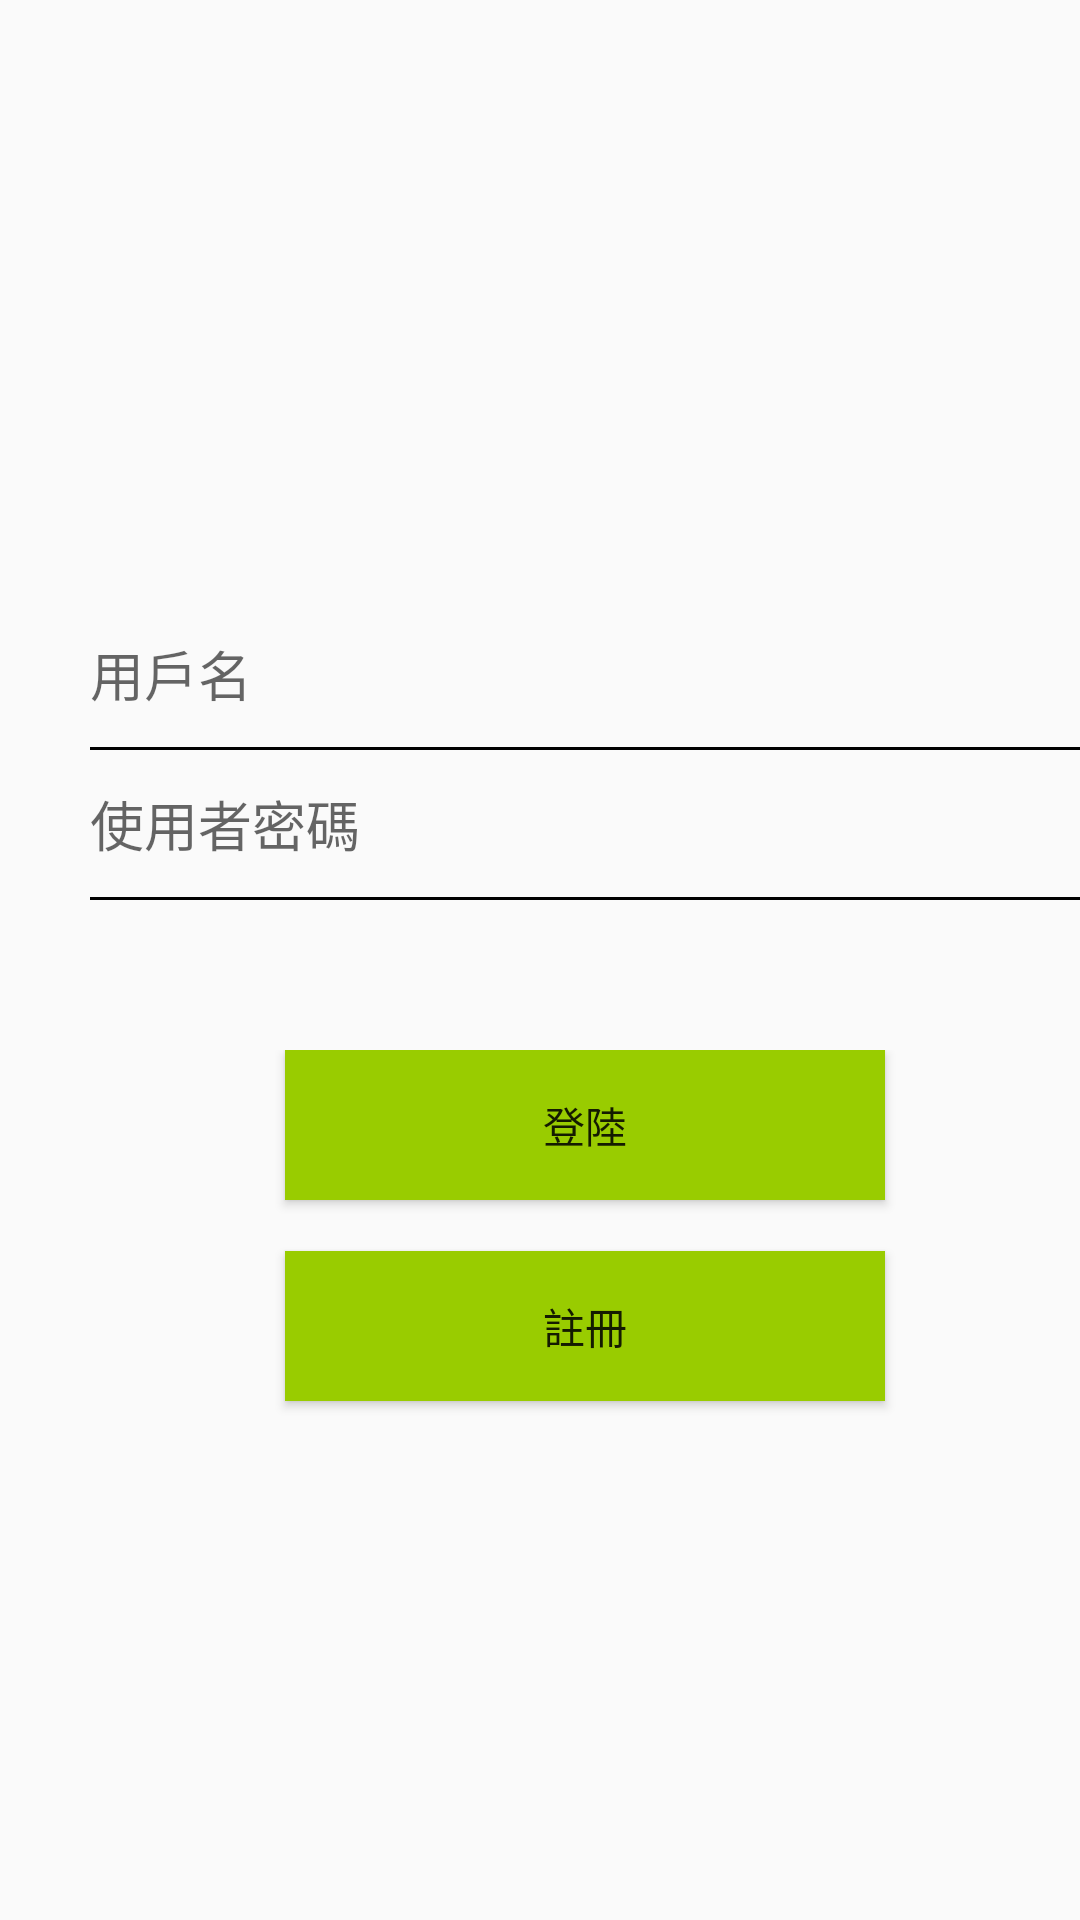

Write the Android layout XML for this screen, with the resource values it uses.
<!-- AndroidManifest.xml: activity theme myTheme -->
<!-- res/layout/activity_login.xml -->
<?xml version="1.0" encoding="utf-8"?>
<android.support.constraint.ConstraintLayout xmlns:android="http://schemas.android.com/apk/res/android"
    xmlns:app="http://schemas.android.com/apk/res-auto"
    xmlns:tools="http://schemas.android.com/tools"
    android:layout_width="match_parent"
    android:layout_height="match_parent"
    tools:context="com.example.kebohan.myapplication.LoginActivity"
    android:background="@drawable/colorfulbackground">

    <LinearLayout
        android:layout_width="match_parent"
        android:layout_height="match_parent"
        android:orientation="vertical">

        <LinearLayout
            android:id="@+id/linear"
            android:layout_width="match_parent"
            android:layout_height="200dp"
            android:orientation="horizontal">

        </LinearLayout>

        <LinearLayout
            android:layout_width="match_parent"
            android:layout_height="wrap_content"
            android:orientation="vertical">

            <LinearLayout
                android:layout_width="match_parent"
                android:layout_height="match_parent"
                android:layout_weight="1"
                android:orientation="horizontal">

                <LinearLayout
                    android:layout_width="wrap_content"
                    android:layout_height="match_parent"
                    android:layout_weight="1"
                    android:orientation="vertical"></LinearLayout>

                <EditText
                    android:id="@+id/username"
                    android:layout_width="300dp"
                    android:layout_height="50dp"
                    android:layout_weight="1"
                    android:background="@android:color/transparent"
                    android:drawableBottom="@drawable/line"
                    android:ems="10"
                    android:hint="@string/user"
                    android:inputType="textPersonName" />
            </LinearLayout>

        </LinearLayout>

        <LinearLayout
            android:layout_width="match_parent"
            android:layout_height="wrap_content"

            android:orientation="vertical">

            <LinearLayout
                android:layout_width="match_parent"
                android:layout_height="match_parent"
                android:layout_weight="1"
                android:orientation="horizontal">

                <LinearLayout
                    android:layout_width="wrap_content"
                    android:layout_height="match_parent"
                    android:layout_weight="1"
                    android:orientation="vertical"></LinearLayout>

                <EditText
                    android:id="@+id/userpassword"
                    android:layout_width="300dp"
                    android:layout_height="50dp"
                    android:layout_weight="1"
                    android:background="@android:color/transparent"
                    android:drawableBottom="@drawable/line"
                    android:ems="10"
                    android:hint="@string/user_password"
                    android:inputType="textPassword" />
            </LinearLayout>

        </LinearLayout>

        <LinearLayout
            android:layout_width="match_parent"
            android:layout_height="200dp"
            android:orientation="vertical">

            <LinearLayout
                android:layout_width="match_parent"
                android:layout_height="50dp"
                android:orientation="vertical"></LinearLayout>

            <LinearLayout
                android:layout_width="match_parent"
                android:layout_height="match_parent"
                android:orientation="horizontal">

                <LinearLayout
                    android:layout_width="80dp"
                    android:layout_height="match_parent"
                    android:layout_alignParentTop="true"
                    android:layout_toLeftOf="@+id/login_button"
                    android:layout_toStartOf="@+id/login_button"
                    android:orientation="vertical">

                </LinearLayout>

                <RelativeLayout
                    android:layout_width="match_parent"
                    android:layout_height="match_parent">

                    <Button
                        android:id="@+id/login_button"
                        android:layout_width="200dp"
                        android:layout_height="50dp"
                        android:layout_alignParentLeft="true"
                        android:layout_alignParentStart="true"
                        android:layout_alignParentTop="true"
                        android:layout_marginLeft="15dp"
                        android:layout_marginStart="15dp"
                        android:layout_weight="1"
                        android:background="@android:color/holo_green_light"
                        android:text="@string/action_sign_in" />

                    <Button
                        android:id="@+id/sign_in_button"
                        android:layout_width="200dp"
                        android:layout_height="50dp"
                        android:layout_alignLeft="@+id/login_button"
                        android:layout_alignStart="@+id/login_button"
                        android:layout_below="@+id/login_button"
                        android:layout_marginTop="17dp"
                        android:layout_weight="1"
                        android:background="@android:color/holo_green_light"
                        android:text="@string/sign_up" />
                </RelativeLayout>

                <LinearLayout
                    android:layout_width="70dp"
                    android:layout_height="match_parent"
                    android:orientation="vertical">

                </LinearLayout>

            </LinearLayout>

        </LinearLayout>



    </LinearLayout>
</android.support.constraint.ConstraintLayout>
<!-- resources referenced by this layout -->
<resources>
  <!-- drawable line (drawable-v24) -->
  <shape xmlns:android="http://schemas.android.com/apk/res/android"
      android:shape="rectangle" >
  
      <solid android:color="@color/black" />
  
      <size
          android:height="1dp"
          android:width="1000dp" />
  
  </shape>
  <string name="action_sign_in">登陸</string>
  <string name="sign_up">註冊</string>
  <string name="user">用戶名</string>
  <string name="user_password">使用者密碼</string>
  <style name="myTheme" parent="Theme.AppCompat.Light.NoActionBar">
          <item name="colorPrimary">@color/colorPrimary</item>
          <item name="colorPrimaryDark">@color/colorPrimaryDark</item>
          <item name="colorAccent">@color/colorAccent</item>
          <item name="android:windowNoTitle">true</item>
          <item name="windowActionBar">false</item>
  
  
      </style>
  <color name="black">#000000</color>
  <color name="colorPrimary">#3F51B5</color>
  <color name="colorPrimaryDark">#303F9F</color>
  <color name="colorAccent">#FF4081</color>
</resources>
